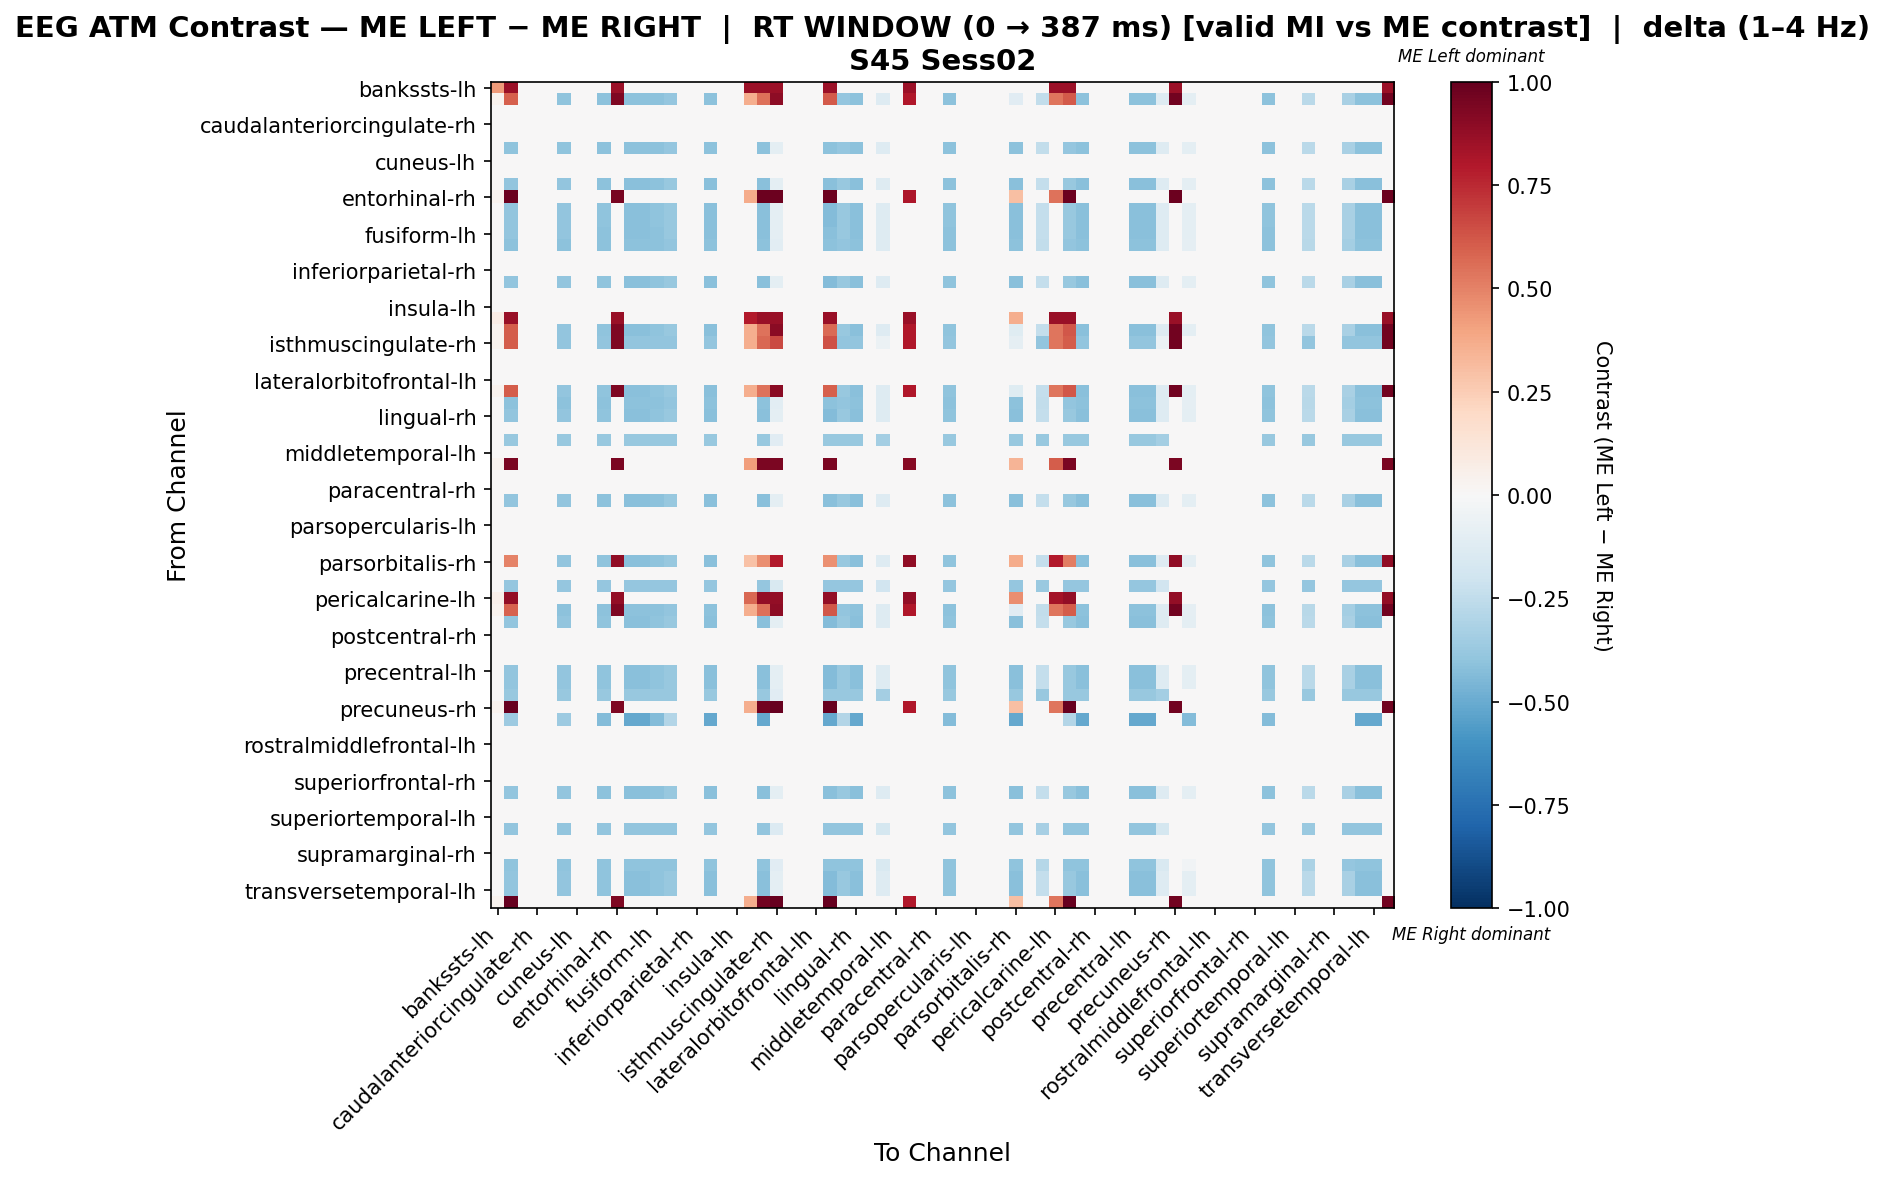

The table this chart was drawn from, first rows:
, bankssts-lh, bankssts-rh, caudalanteriorcingulate-lh, caudalanteriorcingulate-rh, caudalmiddlefrontal-lh, caudalmiddlefrontal-rh, cuneus-lh, cuneus-rh, entorhinal-lh, entorhinal-rh, frontalpole-lh, frontalpole-rh, fusiform-lh, fusiform-rh, inferiorparietal-lh, inferiorparietal-rh, inferiortemporal-lh, inferiortemporal-rh, insula-lh, insula-rh, isthmuscingulate-lh, isthmuscingulate-rh, lateraloccipital-lh
bankssts-lh, 0.429, 0.858, 0.0, 0.0, 0.0, 0.0, 0.0, 0.0, 0.0, 0.858, 0.0, 0.0, 0.0, 0.0, 0.0, 0.0, 0.0, 0.0, 0.0, 0.858, 0.858, 0.858, 0.0
bankssts-rh, 0.03322, 0.5974, 0.0, 0.0, 0.0, -0.3992, 0.0, 0.0, -0.4135, 0.9302, -0.4135, -0.4135, -0.4135, -0.385, 0.0, 0.0, -0.4135, 0.0, 0.0, 0.3654, 0.5499, 0.8968, 0.0
caudalanteriorcingulate-lh, 0.0, 0.0, 0.0, 0.0, 0.0, 0.0, 0.0, 0.0, 0.0, 0.0, 0.0, 0.0, 0.0, 0.0, 0.0, 0.0, 0.0, 0.0, 0.0, 0.0, 0.0, 0.0, 0.0
caudalanteriorcingulate-rh, 0.0, 0.0, 0.0, 0.0, 0.0, 0.0, 0.0, 0.0, 0.0, 0.0, 0.0, 0.0, 0.0, 0.0, 0.0, 0.0, 0.0, 0.0, 0.0, 0.0, 0.0, 0.0, 0.0
caudalmiddlefrontal-lh, 0.0, 0.0, 0.0, 0.0, 0.0, 0.0, 0.0, 0.0, 0.0, 0.0, 0.0, 0.0, 0.0, 0.0, 0.0, 0.0, 0.0, 0.0, 0.0, 0.0, 0.0, 0.0, 0.0
caudalmiddlefrontal-rh, 0.0, -0.3992, 0.0, 0.0, 0.0, -0.3992, 0.0, 0.0, -0.4135, 0.0, -0.4135, -0.4135, -0.4135, -0.385, 0.0, 0.0, -0.4135, 0.0, 0.0, 0.0, -0.4135, -0.09981, 0.0
cuneus-lh, 0.0, 0.0, 0.0, 0.0, 0.0, 0.0, 0.0, 0.0, 0.0, 0.0, 0.0, 0.0, 0.0, 0.0, 0.0, 0.0, 0.0, 0.0, 0.0, 0.0, 0.0, 0.0, 0.0
cuneus-rh, 0.0, 0.0, 0.0, 0.0, 0.0, 0.0, 0.0, 0.0, 0.0, 0.0, 0.0, 0.0, 0.0, 0.0, 0.0, 0.0, 0.0, 0.0, 0.0, 0.0, 0.0, 0.0, 0.0
entorhinal-lh, 0.0, -0.3924, 0.0, 0.0, 0.0, -0.3924, 0.0, 0.0, -0.4064, 0.0, -0.4205, -0.4205, -0.4064, -0.3784, 0.0, 0.0, -0.4205, 0.0, 0.0, 0.0, -0.4205, -0.09811, 0.0
entorhinal-rh, 0.03379, 0.9799, 0.0, 0.0, 0.0, 0.0, 0.0, 0.0, 0.0, 0.9461, 0.0, 0.0, 0.0, 0.0, 0.0, 0.0, 0.0, 0.0, 0.0, 0.3717, 0.9799, 0.9799, 0.0
frontalpole-lh, 0.0, -0.3919, 0.0, 0.0, 0.0, -0.3919, 0.0, 0.0, -0.4059, 0.0, -0.4199, -0.4199, -0.4059, -0.3779, 0.0, 0.0, -0.4199, 0.0, 0.0, 0.0, -0.4199, -0.09797, 0.0
frontalpole-rh, 0.0, -0.3919, 0.0, 0.0, 0.0, -0.3919, 0.0, 0.0, -0.4059, 0.0, -0.4199, -0.4199, -0.4059, -0.3779, 0.0, 0.0, -0.4199, 0.0, 0.0, 0.0, -0.4199, -0.09797, 0.0
fusiform-lh, 0.0, -0.3924, 0.0, 0.0, 0.0, -0.3924, 0.0, 0.0, -0.4064, 0.0, -0.4205, -0.4205, -0.4064, -0.3784, 0.0, 0.0, -0.4205, 0.0, 0.0, 0.0, -0.4205, -0.09811, 0.0
fusiform-rh, 0.0, -0.4093, 0.0, 0.0, 0.0, -0.4093, 0.0, 0.0, -0.4093, 0.0, -0.4093, -0.4093, -0.4093, -0.3947, 0.0, 0.0, -0.4093, 0.0, 0.0, 0.0, -0.4093, -0.1023, 0.0
inferiorparietal-lh, 0.0, 0.0, 0.0, 0.0, 0.0, 0.0, 0.0, 0.0, 0.0, 0.0, 0.0, 0.0, 0.0, 0.0, 0.0, 0.0, 0.0, 0.0, 0.0, 0.0, 0.0, 0.0, 0.0
inferiorparietal-rh, 0.0, 0.0, 0.0, 0.0, 0.0, 0.0, 0.0, 0.0, 0.0, 0.0, 0.0, 0.0, 0.0, 0.0, 0.0, 0.0, 0.0, 0.0, 0.0, 0.0, 0.0, 0.0, 0.0
inferiortemporal-lh, 0.0, -0.3919, 0.0, 0.0, 0.0, -0.3919, 0.0, 0.0, -0.4059, 0.0, -0.4199, -0.4199, -0.4059, -0.3779, 0.0, 0.0, -0.4199, 0.0, 0.0, 0.0, -0.4199, -0.09797, 0.0
inferiortemporal-rh, 0.0, 0.0, 0.0, 0.0, 0.0, 0.0, 0.0, 0.0, 0.0, 0.0, 0.0, 0.0, 0.0, 0.0, 0.0, 0.0, 0.0, 0.0, 0.0, 0.0, 0.0, 0.0, 0.0
insula-lh, 0.0, 0.0, 0.0, 0.0, 0.0, 0.0, 0.0, 0.0, 0.0, 0.0, 0.0, 0.0, 0.0, 0.0, 0.0, 0.0, 0.0, 0.0, 0.0, 0.0, 0.0, 0.0, 0.0
insula-rh, 0.07202, 0.8642, 0.0, 0.0, 0.0, 0.0, 0.0, 0.0, 0.0, 0.8642, 0.0, 0.0, 0.0, 0.0, 0.0, 0.0, 0.0, 0.0, 0.0, 0.7922, 0.8642, 0.8642, 0.0
isthmuscingulate-lh, 0.03333, 0.6081, 0.0, 0.0, 0.0, -0.3919, 0.0, 0.0, -0.4059, 0.9333, -0.4199, -0.4199, -0.4059, -0.3779, 0.0, 0.0, -0.4199, 0.0, 0.0, 0.3667, 0.5468, 0.902, 0.0
isthmuscingulate-rh, 0.03322, 0.6042, 0.0, 0.0, 0.0, -0.3924, 0.0, 0.0, -0.3924, 0.9302, -0.3924, -0.3924, -0.3924, -0.3924, 0.0, 0.0, -0.3924, 0.0, 0.0, 0.3654, 0.571, 0.6603, 0.0
lateraloccipital-lh, 0.0, 0.0, 0.0, 0.0, 0.0, 0.0, 0.0, 0.0, 0.0, 0.0, 0.0, 0.0, 0.0, 0.0, 0.0, 0.0, 0.0, 0.0, 0.0, 0.0, 0.0, 0.0, 0.0
lateraloccipital-rh, 0.0, 0.0, 0.0, 0.0, 0.0, 0.0, 0.0, 0.0, 0.0, 0.0, 0.0, 0.0, 0.0, 0.0, 0.0, 0.0, 0.0, 0.0, 0.0, 0.0, 0.0, 0.0, 0.0
lateralorbitofrontal-lh, 0.0, 0.0, 0.0, 0.0, 0.0, 0.0, 0.0, 0.0, 0.0, 0.0, 0.0, 0.0, 0.0, 0.0, 0.0, 0.0, 0.0, 0.0, 0.0, 0.0, 0.0, 0.0, 0.0
lateralorbitofrontal-rh, 0.03322, 0.6048, 0.0, 0.0, 0.0, -0.3919, 0.0, 0.0, -0.4059, 0.9302, -0.4199, -0.4199, -0.4059, -0.3779, 0.0, 0.0, -0.4199, 0.0, 0.0, 0.3654, 0.5436, 0.8987, 0.0
lingual-lh, 0.0, -0.4093, 0.0, 0.0, 0.0, -0.4093, 0.0, 0.0, -0.4093, 0.0, -0.4093, -0.4093, -0.4093, -0.3947, 0.0, 0.0, -0.4093, 0.0, 0.0, 0.0, -0.4093, -0.1023, 0.0
lingual-rh, 0.0, -0.3919, 0.0, 0.0, 0.0, -0.3919, 0.0, 0.0, -0.4059, 0.0, -0.4199, -0.4199, -0.4059, -0.3779, 0.0, 0.0, -0.4199, 0.0, 0.0, 0.0, -0.4199, -0.09797, 0.0
medialorbitofrontal-lh, 0.0, 0.0, 0.0, 0.0, 0.0, 0.0, 0.0, 0.0, 0.0, 0.0, 0.0, 0.0, 0.0, 0.0, 0.0, 0.0, 0.0, 0.0, 0.0, 0.0, 0.0, 0.0, 0.0
medialorbitofrontal-rh, 0.0, -0.378, 0.0, 0.0, 0.0, -0.378, 0.0, 0.0, -0.378, 0.0, -0.378, -0.378, -0.378, -0.378, 0.0, 0.0, -0.378, 0.0, 0.0, 0.0, -0.378, -0.1134, 0.0
middletemporal-lh, 0.0, 0.0, 0.0, 0.0, 0.0, 0.0, 0.0, 0.0, 0.0, 0.0, 0.0, 0.0, 0.0, 0.0, 0.0, 0.0, 0.0, 0.0, 0.0, 0.0, 0.0, 0.0, 0.0
middletemporal-rh, 0.0378, 0.9451, 0.0, 0.0, 0.0, 0.0, 0.0, 0.0, 0.0, 0.9451, 0.0, 0.0, 0.0, 0.0, 0.0, 0.0, 0.0, 0.0, 0.0, 0.4158, 0.9451, 0.9451, 0.0
paracentral-lh, 0.0, 0.0, 0.0, 0.0, 0.0, 0.0, 0.0, 0.0, 0.0, 0.0, 0.0, 0.0, 0.0, 0.0, 0.0, 0.0, 0.0, 0.0, 0.0, 0.0, 0.0, 0.0, 0.0
paracentral-rh, 0.0, 0.0, 0.0, 0.0, 0.0, 0.0, 0.0, 0.0, 0.0, 0.0, 0.0, 0.0, 0.0, 0.0, 0.0, 0.0, 0.0, 0.0, 0.0, 0.0, 0.0, 0.0, 0.0
parahippocampal-lh, 0.0, -0.3924, 0.0, 0.0, 0.0, -0.3924, 0.0, 0.0, -0.4064, 0.0, -0.4205, -0.4205, -0.4064, -0.3784, 0.0, 0.0, -0.4205, 0.0, 0.0, 0.0, -0.4205, -0.09811, 0.0
parahippocampal-rh, 0.0, 0.0, 0.0, 0.0, 0.0, 0.0, 0.0, 0.0, 0.0, 0.0, 0.0, 0.0, 0.0, 0.0, 0.0, 0.0, 0.0, 0.0, 0.0, 0.0, 0.0, 0.0, 0.0
parsopercularis-lh, 0.0, 0.0, 0.0, 0.0, 0.0, 0.0, 0.0, 0.0, 0.0, 0.0, 0.0, 0.0, 0.0, 0.0, 0.0, 0.0, 0.0, 0.0, 0.0, 0.0, 0.0, 0.0, 0.0
parsopercularis-rh, 0.0, 0.0, 0.0, 0.0, 0.0, 0.0, 0.0, 0.0, 0.0, 0.0, 0.0, 0.0, 0.0, 0.0, 0.0, 0.0, 0.0, 0.0, 0.0, 0.0, 0.0, 0.0, 0.0
parsorbitalis-lh, 0.0, 0.0, 0.0, 0.0, 0.0, 0.0, 0.0, 0.0, 0.0, 0.0, 0.0, 0.0, 0.0, 0.0, 0.0, 0.0, 0.0, 0.0, 0.0, 0.0, 0.0, 0.0, 0.0
parsorbitalis-rh, 0.0, 0.4961, 0.0, 0.0, 0.0, -0.3919, 0.0, 0.0, -0.4059, 0.888, -0.4199, -0.4199, -0.4059, -0.3779, 0.0, 0.0, -0.4199, 0.0, 0.0, 0.296, 0.4681, 0.79, 0.0
parstriangularis-lh, 0.0, 0.0, 0.0, 0.0, 0.0, 0.0, 0.0, 0.0, 0.0, 0.0, 0.0, 0.0, 0.0, 0.0, 0.0, 0.0, 0.0, 0.0, 0.0, 0.0, 0.0, 0.0, 0.0
parstriangularis-rh, 0.0, -0.3895, 0.0, 0.0, 0.0, -0.3895, 0.0, 0.0, -0.3895, 0.0, -0.3895, -0.3895, -0.3895, -0.3895, 0.0, 0.0, -0.3895, 0.0, 0.0, 0.0, -0.3895, -0.1515, 0.0
pericalcarine-lh, 0.05193, 0.8828, 0.0, 0.0, 0.0, 0.0, 0.0, 0.0, 0.0, 0.8828, 0.0, 0.0, 0.0, 0.0, 0.0, 0.0, 0.0, 0.0, 0.0, 0.5712, 0.8828, 0.8828, 0.0
pericalcarine-rh, 0.03322, 0.5873, 0.0, 0.0, 0.0, -0.4093, 0.0, 0.0, -0.4093, 0.9302, -0.4093, -0.4093, -0.4093, -0.3947, 0.0, 0.0, -0.4093, 0.0, 0.0, 0.3654, 0.5541, 0.8943, 0.0
postcentral-lh, 0.0, -0.3919, 0.0, 0.0, 0.0, -0.3919, 0.0, 0.0, -0.4059, 0.0, -0.4199, -0.4199, -0.4059, -0.3779, 0.0, 0.0, -0.4199, 0.0, 0.0, 0.0, -0.4199, -0.09797, 0.0
postcentral-rh, 0.0, 0.0, 0.0, 0.0, 0.0, 0.0, 0.0, 0.0, 0.0, 0.0, 0.0, 0.0, 0.0, 0.0, 0.0, 0.0, 0.0, 0.0, 0.0, 0.0, 0.0, 0.0, 0.0
posteriorcingulate-lh, 0.0, 0.0, 0.0, 0.0, 0.0, 0.0, 0.0, 0.0, 0.0, 0.0, 0.0, 0.0, 0.0, 0.0, 0.0, 0.0, 0.0, 0.0, 0.0, 0.0, 0.0, 0.0, 0.0
posteriorcingulate-rh, 0.0, 0.0, 0.0, 0.0, 0.0, 0.0, 0.0, 0.0, 0.0, 0.0, 0.0, 0.0, 0.0, 0.0, 0.0, 0.0, 0.0, 0.0, 0.0, 0.0, 0.0, 0.0, 0.0
precentral-lh, 0.0, -0.3919, 0.0, 0.0, 0.0, -0.3919, 0.0, 0.0, -0.4059, 0.0, -0.4199, -0.4199, -0.4059, -0.3779, 0.0, 0.0, -0.4199, 0.0, 0.0, 0.0, -0.4199, -0.09797, 0.0
precentral-rh, 0.0, -0.3919, 0.0, 0.0, 0.0, -0.3919, 0.0, 0.0, -0.4059, 0.0, -0.4199, -0.4199, -0.4059, -0.3779, 0.0, 0.0, -0.4199, 0.0, 0.0, 0.0, -0.4199, -0.09797, 0.0
precuneus-lh, 0.0, -0.378, 0.0, 0.0, 0.0, -0.378, 0.0, 0.0, -0.378, 0.0, -0.378, -0.378, -0.378, -0.378, 0.0, 0.0, -0.378, 0.0, 0.0, 0.0, -0.378, -0.1134, 0.0
precuneus-rh, 0.03333, 1.0, 0.0, 0.0, 0.0, 0.0, 0.0, 0.0, 0.0, 0.9333, 0.0, 0.0, 0.0, 0.0, 0.0, 0.0, 0.0, 0.0, 0.0, 0.3667, 0.9667, 1.0, 0.0
rostralanteriorcingulate-lh, 0.0, -0.3627, 0.0, 0.0, 0.0, -0.3627, 0.0, 0.0, -0.4353, 0.0, -0.5078, -0.5078, -0.4353, -0.2902, 0.0, 0.0, -0.5078, 0.0, 0.0, 0.0, -0.5078, 0.0, 0.0
rostralanteriorcingulate-rh, 0.0, 0.0, 0.0, 0.0, 0.0, 0.0, 0.0, 0.0, 0.0, 0.0, 0.0, 0.0, 0.0, 0.0, 0.0, 0.0, 0.0, 0.0, 0.0, 0.0, 0.0, 0.0, 0.0
rostralmiddlefrontal-lh, 0.0, 0.0, 0.0, 0.0, 0.0, 0.0, 0.0, 0.0, 0.0, 0.0, 0.0, 0.0, 0.0, 0.0, 0.0, 0.0, 0.0, 0.0, 0.0, 0.0, 0.0, 0.0, 0.0
rostralmiddlefrontal-rh, 0.0, 0.0, 0.0, 0.0, 0.0, 0.0, 0.0, 0.0, 0.0, 0.0, 0.0, 0.0, 0.0, 0.0, 0.0, 0.0, 0.0, 0.0, 0.0, 0.0, 0.0, 0.0, 0.0
superiorfrontal-lh, 0.0, 0.0, 0.0, 0.0, 0.0, 0.0, 0.0, 0.0, 0.0, 0.0, 0.0, 0.0, 0.0, 0.0, 0.0, 0.0, 0.0, 0.0, 0.0, 0.0, 0.0, 0.0, 0.0
superiorfrontal-rh, 0.0, 0.0, 0.0, 0.0, 0.0, 0.0, 0.0, 0.0, 0.0, 0.0, 0.0, 0.0, 0.0, 0.0, 0.0, 0.0, 0.0, 0.0, 0.0, 0.0, 0.0, 0.0, 0.0
superiorparietal-lh, 0.0, -0.3924, 0.0, 0.0, 0.0, -0.3924, 0.0, 0.0, -0.4064, 0.0, -0.4205, -0.4205, -0.4064, -0.3784, 0.0, 0.0, -0.4205, 0.0, 0.0, 0.0, -0.4205, -0.09811, 0.0
superiorparietal-rh, 0.0, 0.0, 0.0, 0.0, 0.0, 0.0, 0.0, 0.0, 0.0, 0.0, 0.0, 0.0, 0.0, 0.0, 0.0, 0.0, 0.0, 0.0, 0.0, 0.0, 0.0, 0.0, 0.0
... 8 more rows
